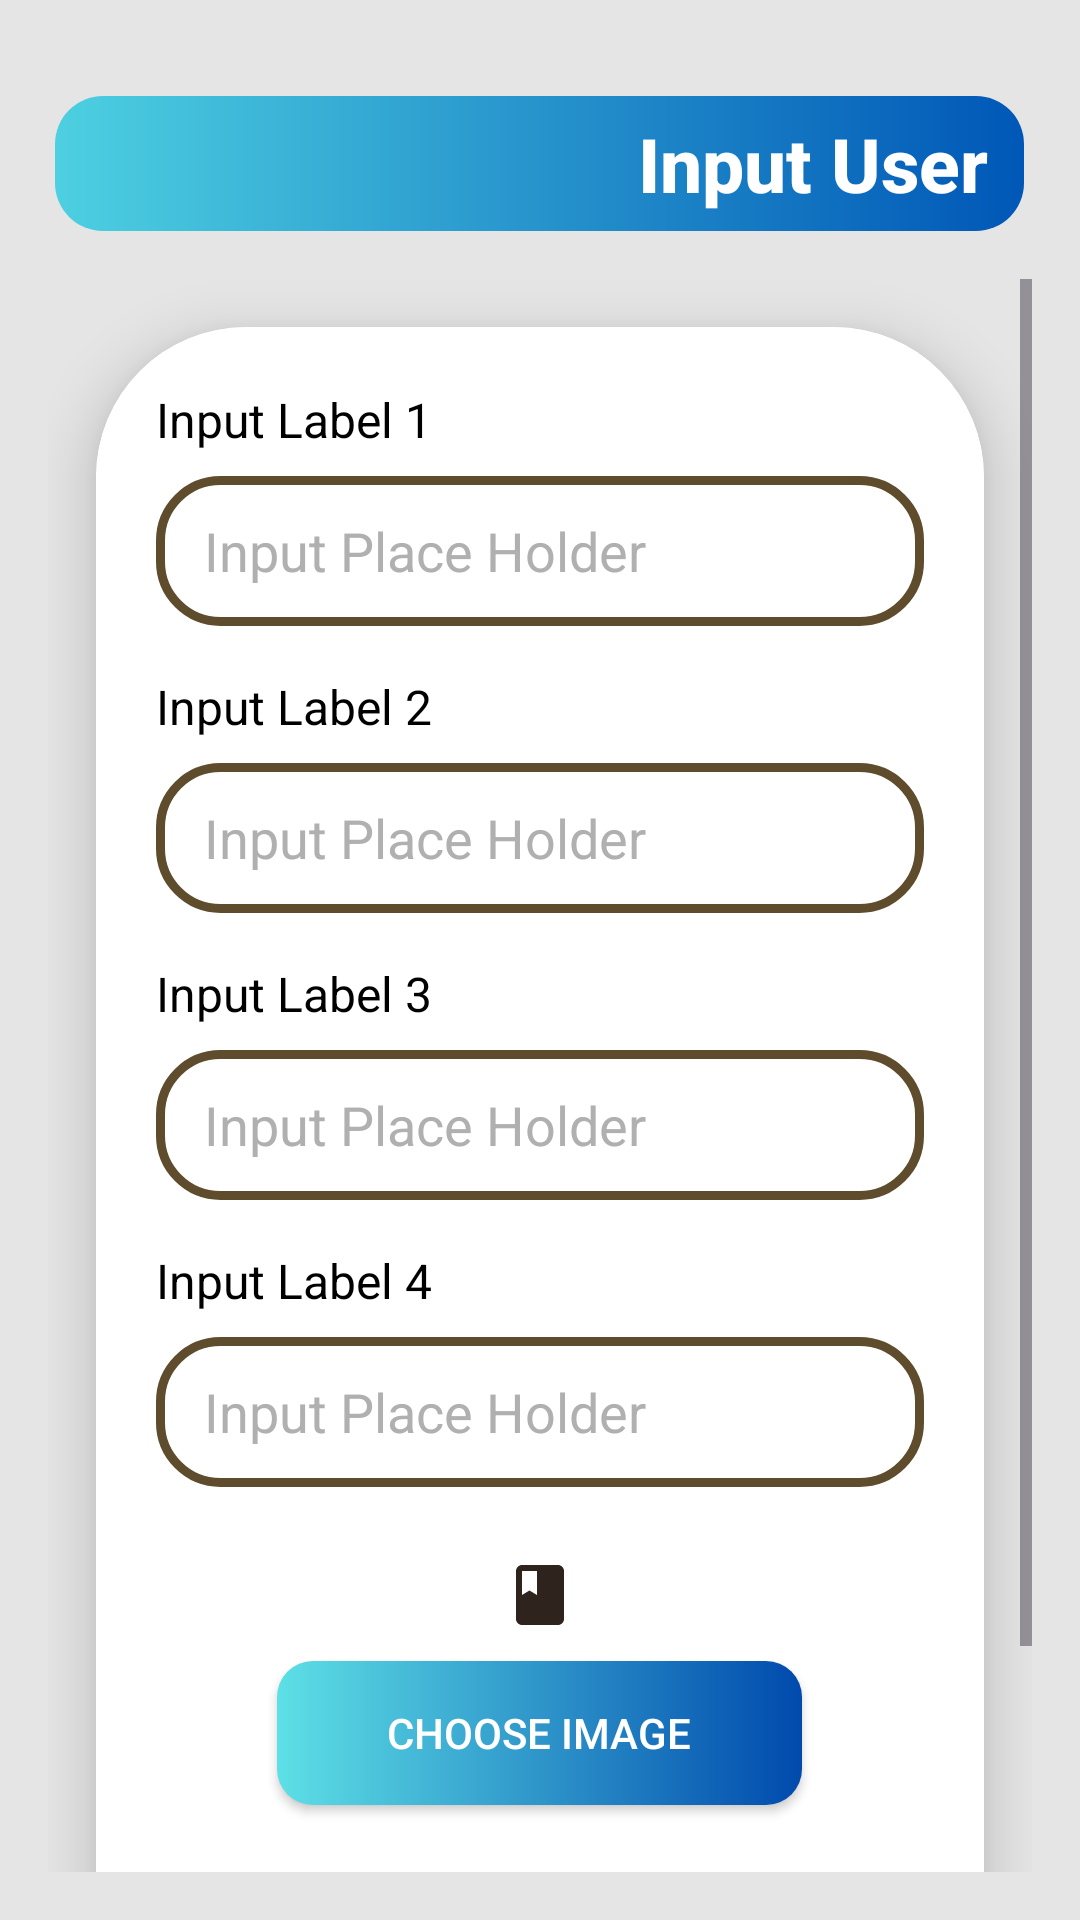

Here is an Android app screen rendered from its layout file. Give the layout XML and the strings, colors and styles it references.
<!-- AndroidManifest.xml: application theme Theme.perpustakaan -->
<!-- res/layout/fragment_tambahuser.xml -->
<?xml version="1.0" encoding="utf-8"?>
<LinearLayout
    xmlns:android="http://schemas.android.com/apk/res/android"
    xmlns:app="http://schemas.android.com/apk/res-auto"
    xmlns:tools="http://schemas.android.com/tools"
    android:layout_width="match_parent"
    android:layout_height="match_parent"
    android:orientation="vertical"
    android:background="#E5E5E5"
    android:gravity="center"
    android:padding="16dp"
    tools:context=".MainActivity">

    

    <LinearLayout
        android:id="@+id/header"
        android:layout_width="323dp"
        android:layout_height="45dp"
        android:layout_marginTop="16dp"
        android:background="@drawable/bg_gradient_header"
        android:gravity="center_vertical"
        android:orientation="horizontal"
        android:paddingStart="12dp"
        android:paddingEnd="12dp">

        
        <ImageView
            android:id="@+id/btnBack"
            android:layout_width="24dp"
            android:layout_height="24dp"
            android:src="@drawable/ic_arrow_back"
            app:tint="#FFFFFF" />

        
        <TextView
            android:id="@+id/headerTitle"
            android:layout_width="233dp"
            android:layout_height="wrap_content"
            android:layout_weight="1"
            android:fontFamily="sans-serif-medium"
            android:gravity="end"
            android:text="Input User"
            android:textColor="#FFFFFF"
            android:textSize="25sp"
            android:textStyle="bold" />
    </LinearLayout>


    <ScrollView
        android:layout_width="match_parent"
        android:layout_height="match_parent"
        android:layout_marginTop="16dp"
        android:layout_weight="1">

        <androidx.cardview.widget.CardView
            android:layout_width="match_parent"
            android:layout_height="wrap_content"
            android:layout_margin="16dp"
            android:background="#FFFFFF"
            app:cardCornerRadius="50dp"
            app:cardElevation="12dp">

            <LinearLayout
                android:layout_width="match_parent"
                android:layout_height="match_parent"
                android:layout_gravity="center_horizontal"
                android:background="#FFFFFF"
                android:gravity="center"
                android:orientation="vertical"
                android:padding="20dp">


                
                <TextView
                    android:layout_width="match_parent"
                    android:layout_height="wrap_content"
                    android:text="Input Label 1"
                    android:textColor="#000000"
                    android:textSize="16sp" />

                <EditText
                    android:layout_width="match_parent"
                    android:layout_height="50dp"
                    android:layout_marginTop="8dp"
                    android:layout_marginBottom="16dp"
                    android:background="@drawable/custom_edittext"
                    android:hint="Input Place Holder"
                    android:inputType="text"
                    android:paddingStart="16dp"
                    android:paddingEnd="16dp"
                    android:textColor="#000000"
                    android:textColorHint="#B0B0B0" />

                
                <TextView
                    android:layout_width="match_parent"
                    android:layout_height="wrap_content"
                    android:text="Input Label 2"
                    android:textColor="#000000"
                    android:textSize="16sp" />

                <EditText
                    android:layout_width="match_parent"
                    android:layout_height="50dp"
                    android:layout_marginTop="8dp"
                    android:layout_marginBottom="16dp"
                    android:background="@drawable/custom_edittext"
                    android:hint="Input Place Holder"
                    android:inputType="text"
                    android:paddingStart="16dp"
                    android:paddingEnd="16dp"
                    android:textColor="#000000"
                    android:textColorHint="#B0B0B0" />

                
                <TextView
                    android:layout_width="match_parent"
                    android:layout_height="wrap_content"
                    android:text="Input Label 3"
                    android:textColor="#000000"
                    android:textSize="16sp" />

                <EditText
                    android:layout_width="match_parent"
                    android:layout_height="50dp"
                    android:layout_marginTop="8dp"
                    android:layout_marginBottom="16dp"
                    android:background="@drawable/custom_edittext"
                    android:hint="Input Place Holder"
                    android:inputType="text"
                    android:paddingStart="16dp"
                    android:paddingEnd="16dp"
                    android:textColor="#000000"
                    android:textColorHint="#B0B0B0" />

                
                <TextView
                    android:layout_width="match_parent"
                    android:layout_height="wrap_content"
                    android:text="Input Label 4"
                    android:textColor="#000000"
                    android:textSize="16sp" />

                <EditText
                    android:layout_width="match_parent"
                    android:layout_height="50dp"
                    android:layout_marginTop="8dp"
                    android:layout_marginBottom="24dp"
                    android:background="@drawable/custom_edittext"
                    android:hint="Input Place Holder"
                    android:inputType="text"
                    android:paddingStart="16dp"
                    android:paddingEnd="16dp"
                    android:textColor="#000000"
                    android:textColorHint="#B0B0B0" />

                <ImageView
                    android:id="@+id/imageView"
                    android:layout_width="wrap_content"
                    android:layout_height="wrap_content"
                    android:src="@drawable/baseline_book_24" />

                <androidx.appcompat.widget.AppCompatButton
                    android:id="@+id/btnChooseImage"
                    android:layout_width="175dp"
                    android:layout_height="wrap_content"
                    android:layout_marginTop="10dp"
                    android:background="@drawable/gradient_button"
                    android:text="Choose Image"
                    android:textColor="@color/white" />

                
                <androidx.appcompat.widget.AppCompatButton
                    android:id="@+id/btnTambah"
                    android:layout_width="303dp"
                    android:layout_height="50dp"
                    android:layout_marginTop="40dp"
                    android:background="@drawable/gradient_button"
                    android:text="Simpan"
                    android:textColor="@color/white" />

            </LinearLayout>

        </androidx.cardview.widget.CardView>

    </ScrollView>

</LinearLayout>
<!-- resources referenced by this layout -->
<resources>
  <color name="white">#FFFFFFFF</color>
  <!-- drawable baseline_book_24 (drawable) -->
  <vector xmlns:android="http://schemas.android.com/apk/res/android" android:alpha="0.9" android:height="24dp" android:tint="#170A03" android:viewportHeight="24" android:viewportWidth="24" android:width="24dp">
        
      <path android:fillColor="@android:color/white" android:pathData="M18,2H6c-1.1,0 -2,0.9 -2,2v16c0,1.1 0.9,2 2,2h12c1.1,0 2,-0.9 2,-2V4c0,-1.1 -0.9,-2 -2,-2zM6,4h5v8l-2.5,-1.5L6,12V4z"/>
      
  </vector>
  <!-- drawable bg_gradient_header (drawable) -->
  <shape xmlns:android="http://schemas.android.com/apk/res/android" android:shape="rectangle">
      <gradient
          android:startColor="#4DD0E1"
          android:endColor="#0057B7"
          android:angle="0" />
      <corners android:radius="16dp" />
  </shape>
  <!-- drawable custom_edittext (drawable) -->
  <?xml version="1.0" encoding="utf-8"?>
  <shape xmlns:android="http://schemas.android.com/apk/res/android"
      android:shape="rectangle">
  
      <stroke
          android:width="3dp"
          android:color="@color/gold"/>
      <corners
          android:radius="20dp"/>
  </shape>
  <!-- drawable gradient_button (drawable) -->
  <?xml version="1.0" encoding="utf-8"?>
  <shape xmlns:android="http://schemas.android.com/apk/res/android"
      android:shape="rectangle">
  
      <gradient
          android:angle="0"
          android:startColor="#5de0e6"
          android:endColor="#004aad"
          android:type="linear" />
  
      <corners android:radius="12dp" />
  </shape>
  <style name="Theme.perpustakaan" parent="Base.Theme.perpustakaan" />
  <color name="gold">#5e4c2c</color>
  <style name="Base.Theme.perpustakaan" parent="Theme.Material3.DayNight.NoActionBar">
          
          
      </style>
</resources>
